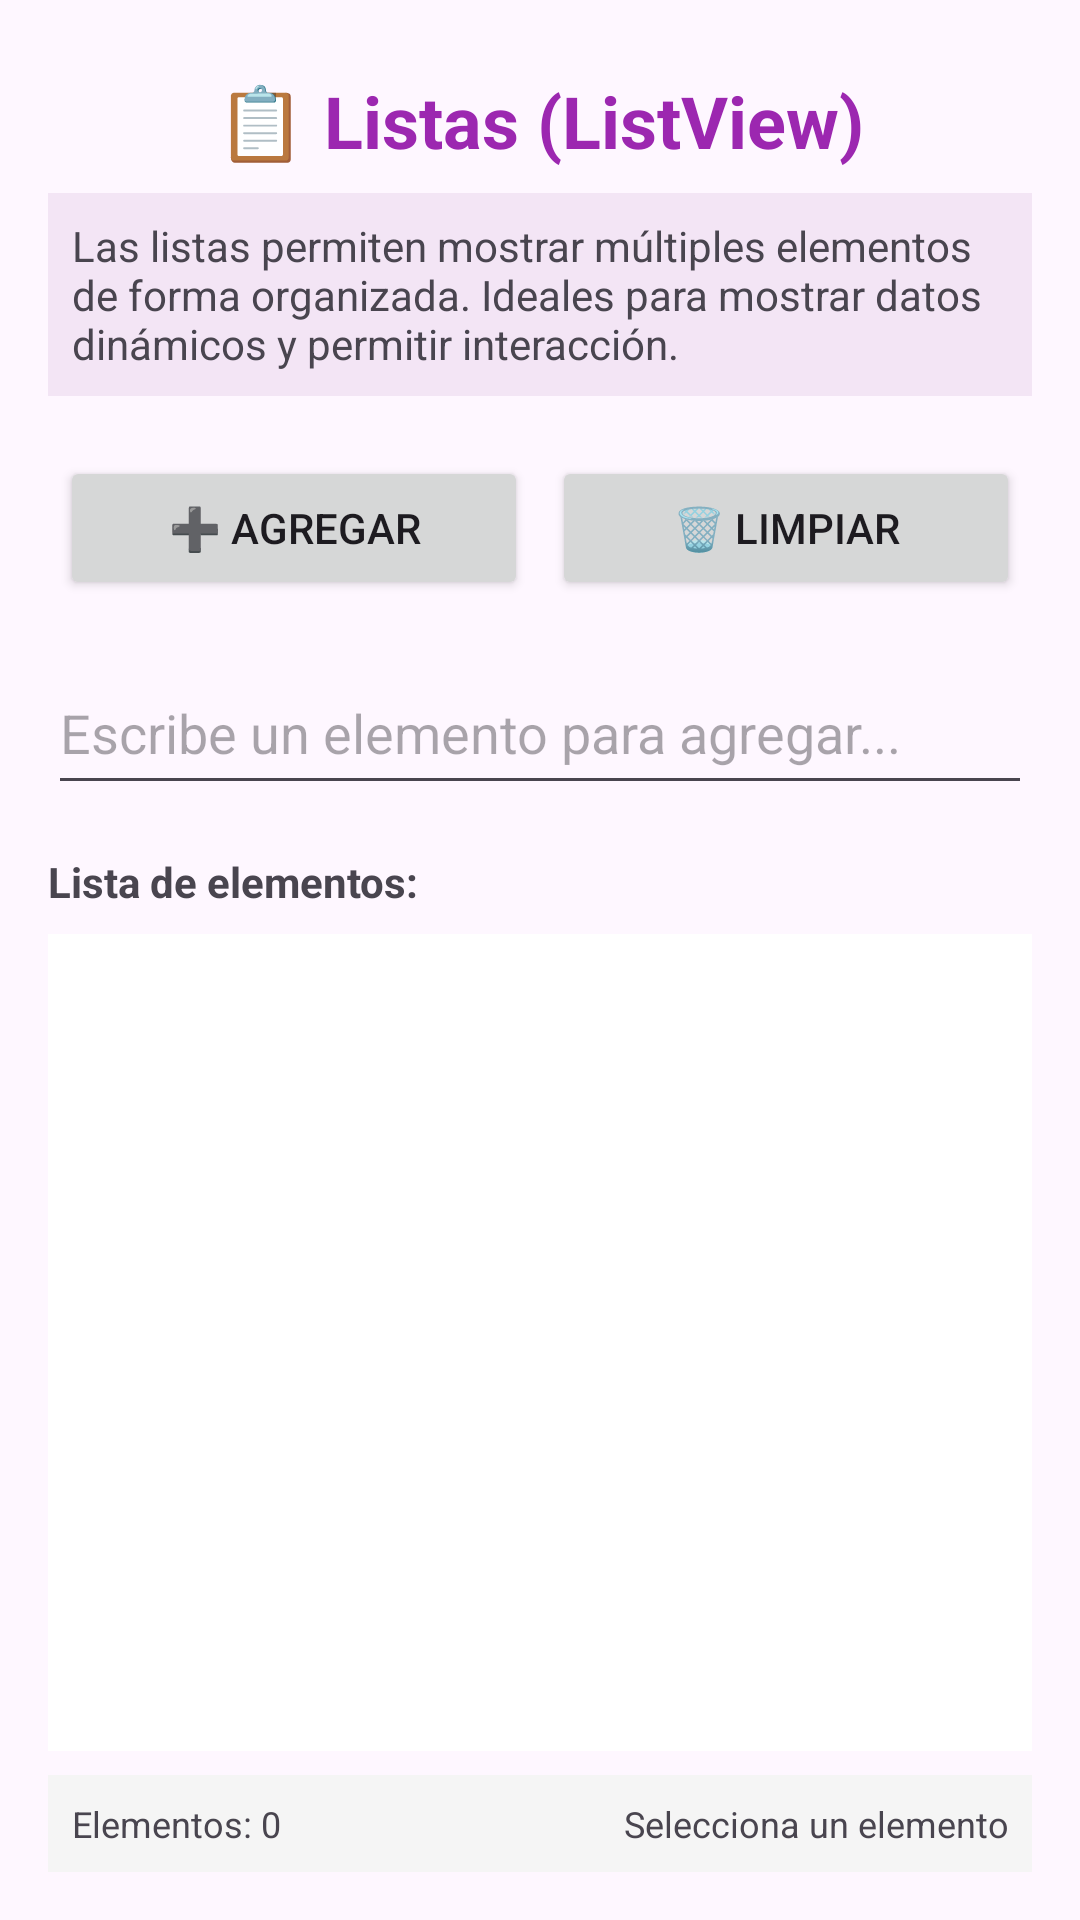

Here is an Android app screen rendered from its layout file. Give the layout XML and the strings, colors and styles it references.
<!-- AndroidManifest.xml: application theme Theme.Tarea1CortesMartin7CV2 -->
<!-- res/layout/fragment_lists.xml -->
<?xml version="1.0" encoding="utf-8"?>
<LinearLayout xmlns:android="http://schemas.android.com/apk/res/android"
    android:layout_width="match_parent"
    android:layout_height="match_parent"
    android:orientation="vertical"
    android:padding="16dp">

    
    <TextView
        android:layout_width="match_parent"
        android:layout_height="wrap_content"
        android:text="📋 Listas (ListView)"
        android:textSize="24sp"
        android:textStyle="bold"
        android:textColor="#9C27B0"
        android:padding="8dp"
        android:gravity="center" />

    
    <TextView
        android:layout_width="match_parent"
        android:layout_height="wrap_content"
        android:text="Las listas permiten mostrar múltiples elementos de forma organizada. Ideales para mostrar datos dinámicos y permitir interacción."
        android:textSize="14sp"
        android:padding="8dp"
        android:background="#F3E5F5"
        android:layout_marginBottom="16dp" />

    
    <LinearLayout
        android:layout_width="match_parent"
        android:layout_height="wrap_content"
        android:orientation="horizontal"
        android:layout_marginBottom="16dp">

        <Button
            android:id="@+id/btnAddItem"
            android:layout_width="0dp"
            android:layout_height="wrap_content"
            android:layout_weight="1"
            android:text="➕ Agregar"
            android:layout_margin="4dp" />

        <Button
            android:id="@+id/btnClearList"
            android:layout_width="0dp"
            android:layout_height="wrap_content"
            android:layout_weight="1"
            android:text="🗑️ Limpiar"
            android:layout_margin="4dp" />

    </LinearLayout>

    
    <EditText
        android:id="@+id/etNewItem"
        android:layout_width="match_parent"
        android:layout_height="wrap_content"
        android:minHeight="48dp"
    android:paddingVertical="12dp"
    android:hint="Escribe un elemento para agregar..."
    android:layout_marginBottom="16dp" />

    
    <TextView
        android:layout_width="match_parent"
        android:layout_height="wrap_content"
        android:text="Lista de elementos:"
        android:textStyle="bold"
        android:layout_marginBottom="8dp" />

    <ListView
        android:id="@+id/listView"
        android:layout_width="match_parent"
        android:layout_height="0dp"
        android:layout_weight="1"
        android:background="#FFFFFF"
        android:divider="#E0E0E0"
        android:dividerHeight="1dp" />

    
    <LinearLayout
        android:layout_width="match_parent"
        android:layout_height="wrap_content"
        android:orientation="horizontal"
        android:background="#F5F5F5"
        android:padding="8dp"
        android:layout_marginTop="8dp">

        <TextView
            android:id="@+id/tvItemCount"
            android:layout_width="0dp"
            android:layout_height="wrap_content"
            android:layout_weight="1"
            android:text="Elementos: 0"
            android:textSize="12sp" />

        <TextView
            android:id="@+id/tvSelectedItem"
            android:layout_width="0dp"
            android:layout_height="wrap_content"
            android:layout_weight="1"
            android:text="Selecciona un elemento"
            android:textSize="12sp"
            android:gravity="end" />

    </LinearLayout>

</LinearLayout>
<!-- resources referenced by this layout -->
<resources>
  <style name="Theme.Tarea1CortesMartin7CV2" parent="Base.Theme.Tarea1CortesMartin7CV2" />
  <style name="Base.Theme.Tarea1CortesMartin7CV2" parent="Theme.Material3.DayNight.NoActionBar">
          
          
      </style>
</resources>
